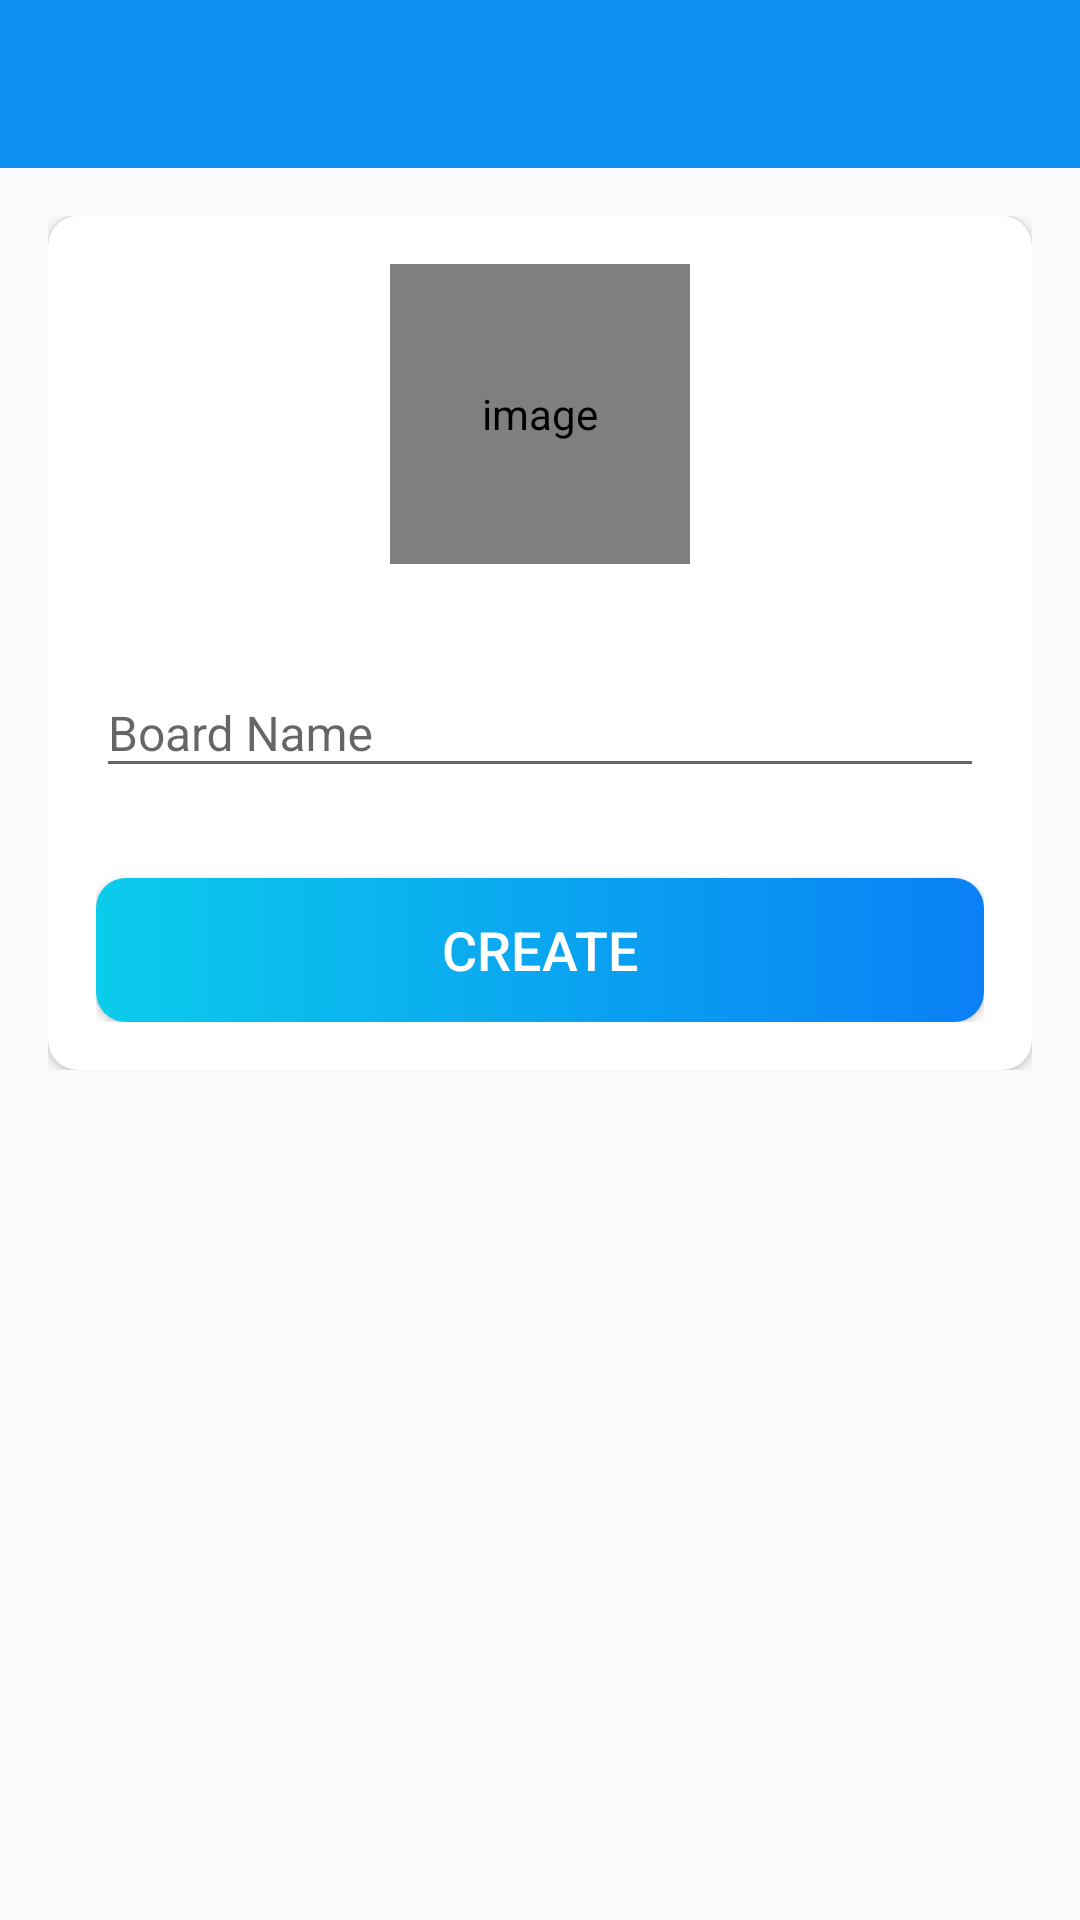

Reconstruct the res/layout file that produces this screen, plus the resources it refers to.
<!-- AndroidManifest.xml: activity theme Theme.Trello.NoActionBar -->
<!-- res/layout/activity_create_board.xml -->
<?xml version="1.0" encoding="utf-8"?>
<LinearLayout xmlns:android="http://schemas.android.com/apk/res/android"
    xmlns:app="http://schemas.android.com/apk/res-auto"
    xmlns:tools="http://schemas.android.com/tools"
    android:layout_width="match_parent"
    android:layout_height="match_parent"
    android:orientation="vertical"
    tools:context=".activities.CreateBoardActivity">

    <com.google.android.material.appbar.AppBarLayout
        android:layout_width="match_parent"
        android:layout_height="wrap_content"
        android:theme="@style/Theme.Trello.AppBarOverlay">

        <androidx.appcompat.widget.Toolbar
            android:id="@+id/toolbar_create_board_activity"
            android:layout_width="match_parent"
            android:layout_height="?attr/actionBarSize"
            android:background="@color/colorPrimary"
            app:popupTheme="@style/Theme.Trello.PopupOverlay" />
    </com.google.android.material.appbar.AppBarLayout>

    <LinearLayout
        android:layout_width="match_parent"
        android:layout_height="wrap_content"
        android:background="@drawable/ic_background"
        android:orientation="vertical"
        android:padding="@dimen/create_board_content_padding">

        <androidx.cardview.widget.CardView
            android:layout_width="match_parent"
            android:layout_height="match_parent"
            android:elevation="@dimen/card_view_elevation"
            app:cardCornerRadius="@dimen/card_view_corner_radius">

            <LinearLayout
                android:layout_width="match_parent"
                android:layout_height="wrap_content"
                android:gravity="center_horizontal"
                android:orientation="vertical"
                android:padding="@dimen/card_view_layout_content_padding">

                <de.hdodenhof.circleimageview.CircleImageView
                    android:id="@+id/iv_board_image"
                    android:layout_width="@dimen/board_image_size"
                    android:layout_height="@dimen/board_image_size"
                    android:contentDescription="@string/image_contentDescription"
                    android:src="@drawable/ic_board_place_holder" />

                <com.google.android.material.textfield.TextInputLayout
                    android:layout_width="match_parent"
                    android:layout_height="wrap_content"
                    android:layout_marginTop="@dimen/create_board_til_marginTop">

                    <androidx.appcompat.widget.AppCompatEditText
                        android:id="@+id/et_board_name"
                        android:layout_width="match_parent"
                        android:layout_height="wrap_content"
                        android:hint="@string/board_name"
                        android:inputType="text"
                        android:textSize="@dimen/et_text_size" />

                </com.google.android.material.textfield.TextInputLayout>

                <Button
                    android:id="@+id/btn_create"
                    android:layout_width="match_parent"
                    android:layout_height="wrap_content"
                    android:layout_gravity="center"
                    android:layout_marginTop="@dimen/create_board_btn_marginTop"
                    android:background="@drawable/shape_button_rounded"
                    android:foreground="?attr/selectableItemBackground"
                    android:gravity="center"
                    android:paddingTop="@dimen/btn_paddingTopBottom"
                    android:paddingBottom="@dimen/btn_paddingTopBottom"
                    android:text="@string/create"
                    android:textColor="@android:color/white"
                    android:textSize="@dimen/btn_text_size" />
            </LinearLayout>
        </androidx.cardview.widget.CardView>

    </LinearLayout>
</LinearLayout>
<!-- resources referenced by this layout -->
<resources>
  <color name="colorPrimary">#0C90F1</color>
  <dimen name="board_image_size">100dp</dimen>
  <dimen name="btn_paddingTopBottom">8dp</dimen>
  <dimen name="btn_text_size">18sp</dimen>
  <dimen name="card_view_corner_radius">10dp</dimen>
  <dimen name="card_view_elevation">10dp</dimen>
  <dimen name="card_view_layout_content_padding">16dp</dimen>
  <dimen name="create_board_btn_marginTop">30dp</dimen>
  <dimen name="create_board_content_padding">16dp</dimen>
  <dimen name="create_board_til_marginTop">25dp</dimen>
  <dimen name="et_text_size">16sp</dimen>
  <!-- drawable shape_button_rounded (drawable) -->
  <?xml version="1.0" encoding="utf-8"?>
  <shape xmlns:android="http://schemas.android.com/apk/res/android"
      android:shape="rectangle">
      <gradient
          android:angle="360"
          android:endColor="#0A80F5"
          android:startColor="#0BCCEB"
          android:type="linear">
      </gradient>
  
      <corners
          android:radius="10dp">
  
      </corners>
  </shape>
  <string name="board_name">Board Name</string>
  <string name="create">CREATE</string>
  <string name="image_contentDescription">image</string>
  <style name="Theme.Trello.AppBarOverlay" parent="ThemeOverlay.AppCompat.Dark.ActionBar">
  
      </style>
  <style name="Theme.Trello.PopupOverlay" parent="ThemeOverlay.AppCompat.Light">
  
      </style>
  <style name="Theme.Trello.NoActionBar" parent="Theme.AppCompat.DayNight.NoActionBar">
          <item name="windowActionBar">false</item>
          <item name="windowNoTitle">true</item>
      </style>
</resources>
